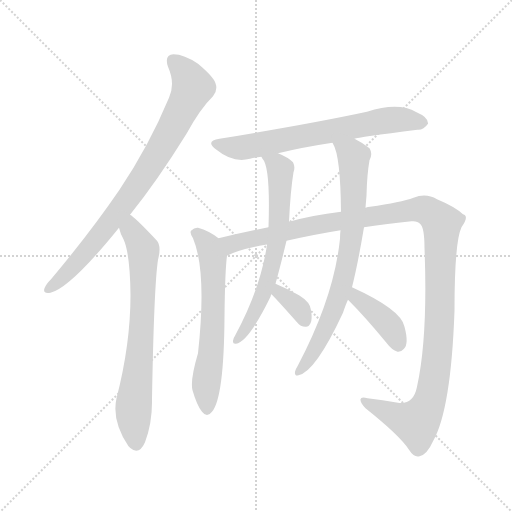
t = 0.00 s
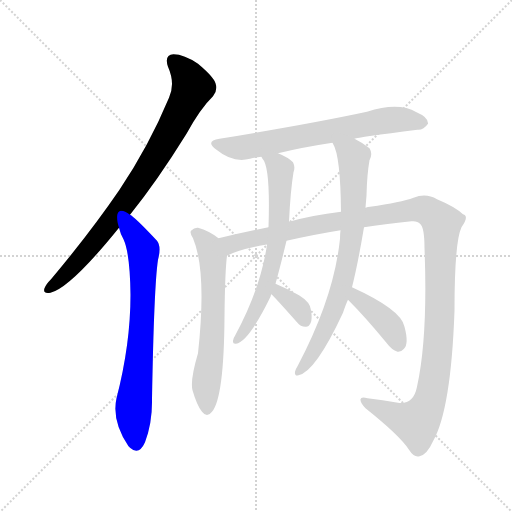
t = 1.60 s
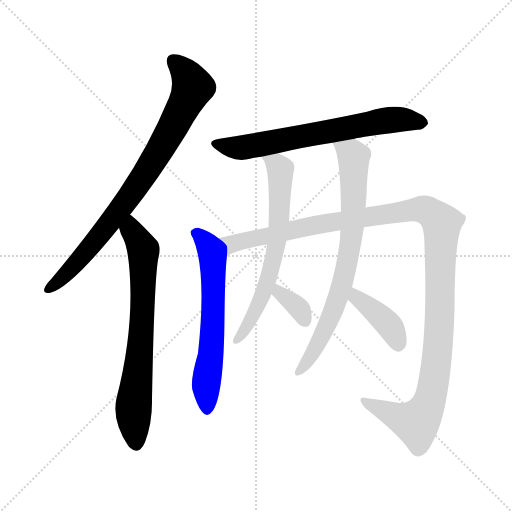
t = 3.19 s
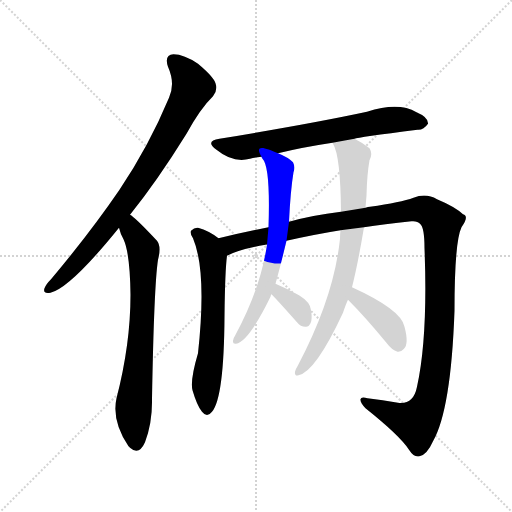
t = 4.79 s
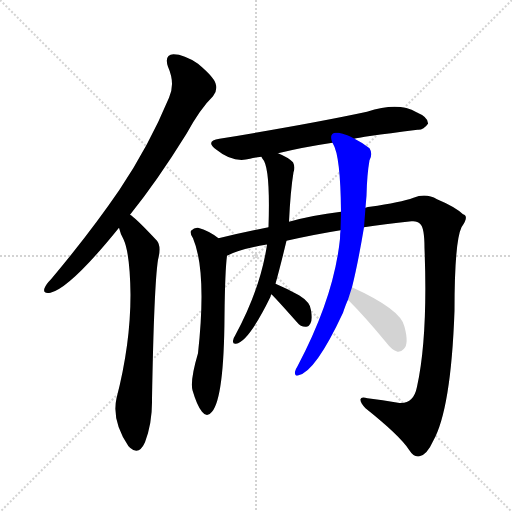
t = 6.39 s
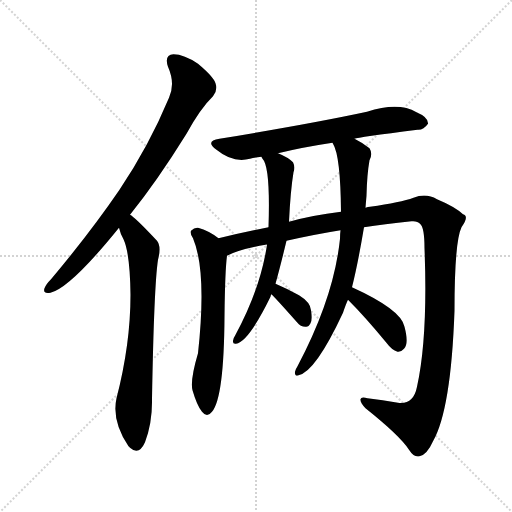
t = 7.98 s

The animated SVG that drew these frames (rendered in a browser with its animation timeline set to each time). Animation: 9 CSS @keyframes rules; one cycle of 7.98 s.

<svg version="1.1" viewBox="0 0 1024 1024" xmlns="http://www.w3.org/2000/svg">
  <g stroke="lightgray" stroke-dasharray="1,1" stroke-width="1" transform="scale(4, 4)">
    <line x1="0" y1="0" x2="256" y2="256"></line>
    <line x1="256" y1="0" x2="0" y2="256"></line>
    <line x1="128" y1="0" x2="128" y2="256"></line>
    <line x1="0" y1="128" x2="256" y2="128"></line>
  </g>
<g transform="scale(1, -1) translate(0, -900)">
   <style type="text/css">
    @keyframes keyframes0 {
      from {
       stroke: blue;
       stroke-dashoffset: 817;
       stroke-width: 128;
       }
       73% {
       animation-timing-function: step-end;
       stroke: blue;
       stroke-dashoffset: 0;
       stroke-width: 128;
       }
       to {
       stroke: black;
       stroke-width: 1024;
       }
       }
       #make-me-a-hanzi-animation-0 {
         animation: keyframes0 0.914876s both;
         animation-delay: 0.000000s;
         animation-timing-function: linear;
       }
    @keyframes keyframes1 {
      from {
       stroke: blue;
       stroke-dashoffset: 710;
       stroke-width: 128;
       }
       70% {
       animation-timing-function: step-end;
       stroke: blue;
       stroke-dashoffset: 0;
       stroke-width: 128;
       }
       to {
       stroke: black;
       stroke-width: 1024;
       }
       }
       #make-me-a-hanzi-animation-1 {
         animation: keyframes1 0.827799s both;
         animation-delay: 0.914876s;
         animation-timing-function: linear;
       }
    @keyframes keyframes2 {
      from {
       stroke: blue;
       stroke-dashoffset: 673;
       stroke-width: 128;
       }
       69% {
       animation-timing-function: step-end;
       stroke: blue;
       stroke-dashoffset: 0;
       stroke-width: 128;
       }
       to {
       stroke: black;
       stroke-width: 1024;
       }
       }
       #make-me-a-hanzi-animation-2 {
         animation: keyframes2 0.797689s both;
         animation-delay: 1.742676s;
         animation-timing-function: linear;
       }
    @keyframes keyframes3 {
      from {
       stroke: blue;
       stroke-dashoffset: 621;
       stroke-width: 128;
       }
       67% {
       animation-timing-function: step-end;
       stroke: blue;
       stroke-dashoffset: 0;
       stroke-width: 128;
       }
       to {
       stroke: black;
       stroke-width: 1024;
       }
       }
       #make-me-a-hanzi-animation-3 {
         animation: keyframes3 0.755371s both;
         animation-delay: 2.540365s;
         animation-timing-function: linear;
       }
    @keyframes keyframes4 {
      from {
       stroke: blue;
       stroke-dashoffset: 1235;
       stroke-width: 128;
       }
       80% {
       animation-timing-function: step-end;
       stroke: blue;
       stroke-dashoffset: 0;
       stroke-width: 128;
       }
       to {
       stroke: black;
       stroke-width: 1024;
       }
       }
       #make-me-a-hanzi-animation-4 {
         animation: keyframes4 1.255046s both;
         animation-delay: 3.295736s;
         animation-timing-function: linear;
       }
    @keyframes keyframes5 {
      from {
       stroke: blue;
       stroke-dashoffset: 657;
       stroke-width: 128;
       }
       68% {
       animation-timing-function: step-end;
       stroke: blue;
       stroke-dashoffset: 0;
       stroke-width: 128;
       }
       to {
       stroke: black;
       stroke-width: 1024;
       }
       }
       #make-me-a-hanzi-animation-5 {
         animation: keyframes5 0.784668s both;
         animation-delay: 4.550781s;
         animation-timing-function: linear;
       }
    @keyframes keyframes6 {
      from {
       stroke: blue;
       stroke-dashoffset: 343;
       stroke-width: 128;
       }
       53% {
       animation-timing-function: step-end;
       stroke: blue;
       stroke-dashoffset: 0;
       stroke-width: 128;
       }
       to {
       stroke: black;
       stroke-width: 1024;
       }
       }
       #make-me-a-hanzi-animation-6 {
         animation: keyframes6 0.529134s both;
         animation-delay: 5.335449s;
         animation-timing-function: linear;
       }
    @keyframes keyframes7 {
      from {
       stroke: blue;
       stroke-dashoffset: 751;
       stroke-width: 128;
       }
       71% {
       animation-timing-function: step-end;
       stroke: blue;
       stroke-dashoffset: 0;
       stroke-width: 128;
       }
       to {
       stroke: black;
       stroke-width: 1024;
       }
       }
       #make-me-a-hanzi-animation-7 {
         animation: keyframes7 0.861165s both;
         animation-delay: 5.864583s;
         animation-timing-function: linear;
       }
    @keyframes keyframes8 {
      from {
       stroke: blue;
       stroke-dashoffset: 394;
       stroke-width: 128;
       }
       56% {
       animation-timing-function: step-end;
       stroke: blue;
       stroke-dashoffset: 0;
       stroke-width: 128;
       }
       to {
       stroke: black;
       stroke-width: 1024;
       }
       }
       #make-me-a-hanzi-animation-8 {
         animation: keyframes8 0.570638s both;
         animation-delay: 6.725749s;
         animation-timing-function: linear;
       }
</style>
<path d="M 260.0 470.5 Q 314.0 537.5 373.0 632.5 Q 401.0 683.5 426.0 707.5 Q 436.0 719.5 431.0 733.5 Q 427.0 746.5 396.0 772.5 Q 368.0 791.5 347.0 791.5 Q 328.0 790.5 336.0 766.5 Q 351.0 732.5 338.0 704.5 Q 298.0 608.5 239.0 520.5 Q 181.0 435.5 102.0 341.5 Q 92.0 331.5 89.0 323.5 Q 85.0 311.5 101.0 314.5 Q 141.0 324.5 238.0 444.5 L 260.0 470.5 Z" fill="lightgray"></path> 
<path d="M 238.0 444.5 Q 241.0 431.5 247.0 421.5 Q 260.0 393.5 261.0 310.5 Q 261.0 211.5 233.0 103.5 Q 223.0 58.5 257.0 7.5 Q 258.0 7.5 260.0 4.5 Q 278.0 -11.5 290.0 15.5 Q 305.0 55.5 304.0 102.5 Q 308.0 328.5 316.0 380.5 Q 323.0 407.5 314.0 418.5 Q 269.0 466.5 260.0 470.5 C 236.0 488.5 229.0 473.5 238.0 444.5 Z" fill="lightgray"></path> 
<path d="M 709.0 622.5 Q 715.0 625.5 835.0 640.5 Q 847.0 639.5 856.0 652.5 Q 857.0 665.5 833.0 675.5 Q 797.0 696.5 734.0 676.5 Q 622.0 652.5 439.0 622.5 Q 409.0 618.5 433.0 600.5 Q 466.0 573.5 500.0 582.5 Q 510.0 585.5 523.0 586.5 L 556.0 593.5 Q 605.0 605.5 665.0 614.5 L 709.0 622.5 Z" fill="lightgray"></path> 
<path d="M 437.0 423.5 Q 418.0 438.5 396.0 444.5 Q 389.0 445.5 382.0 438.5 Q 379.0 434.5 386.0 423.5 Q 414.0 357.5 396.0 193.5 Q 380.0 139.5 385.0 119.5 Q 394.0 88.5 404.0 76.5 Q 414.0 63.5 424.0 76.5 Q 448.0 104.5 449.0 267.5 Q 450.0 358.5 454.0 388.5 C 456.0 409.5 456.0 409.5 437.0 423.5 Z" fill="lightgray"></path> 
<path d="M 728.0 445.5 Q 767.0 451.5 823.0 457.5 Q 835.0 458.5 840.0 452.5 Q 849.0 445.5 849.0 403.5 Q 856.0 226.5 834.0 126.5 Q 827.0 90.5 796.0 94.5 Q 765.0 100.5 735.0 103.5 Q 722.0 107.5 721.0 101.5 Q 720.0 94.5 731.0 83.5 Q 800.0 28.5 818.0 0.5 Q 828.0 -15.5 839.0 -12.5 Q 854.0 -9.5 866.0 17.5 Q 902.0 80.5 909.0 278.5 Q 909.0 416.5 923.0 445.5 Q 939.0 467.5 926.0 471.5 Q 910.0 486.5 874.0 501.5 Q 852.0 514.5 827.0 504.5 Q 802.0 495.5 740.0 486.5 Q 736.0 486.5 731.0 484.5 L 682.0 476.5 Q 624.0 469.5 578.0 456.5 L 537.0 445.5 Q 485.0 435.5 437.0 423.5 C 408.0 416.5 426.0 377.5 454.0 388.5 Q 479.0 401.5 531.0 410.5 Q 532.0 411.5 534.0 410.5 L 573.0 418.5 Q 631.0 431.5 681.0 439.5 L 728.0 445.5 Z" fill="lightgray"></path> 
<path d="M 523.0 586.5 Q 523.0 585.5 525.0 582.5 Q 541.0 566.5 537.0 445.5 L 534.0 410.5 Q 521.0 322.5 470.0 228.5 Q 467.0 224.5 466.0 218.5 Q 465.0 211.5 472.0 212.5 Q 497.0 216.5 541.0 306.5 Q 541.0 309.5 543.0 311.5 L 551.0 332.5 Q 561.0 368.5 573.0 418.5 L 578.0 456.5 Q 581.0 519.5 587.0 555.5 Q 591.0 565.5 586.0 575.5 Q 576.0 585.5 556.0 593.5 C 529.0 605.5 508.0 612.5 523.0 586.5 Z" fill="lightgray"></path> 
<path d="M 543.0 311.5 Q 555.0 299.5 594.0 255.5 Q 601.0 246.5 611.0 246.5 Q 617.0 245.5 621.0 253.5 Q 625.0 260.5 622.0 279.5 Q 621.0 295.5 598.0 309.5 Q 577.0 321.5 551.0 332.5 C 523.0 344.5 522.0 332.5 543.0 311.5 Z" fill="lightgray"></path> 
<path d="M 704.0 325.5 Q 716.0 373.5 728.0 445.5 L 731.0 484.5 Q 732.0 497.5 733.0 508.5 Q 734.0 551.5 739.0 579.5 Q 746.0 592.5 739.0 603.5 Q 727.0 613.5 709.0 622.5 C 683.0 636.5 653.0 642.5 665.0 614.5 L 666.0 612.5 Q 681.0 588.5 682.0 476.5 L 681.0 439.5 Q 680.0 432.5 680.0 422.5 Q 668.0 305.5 595.0 167.5 Q 591.0 161.5 590.0 156.5 Q 589.0 146.5 597.0 149.5 Q 631.0 156.5 686.0 274.5 Q 692.0 292.5 696.0 300.5 L 704.0 325.5 Z" fill="lightgray"></path> 
<path d="M 696.0 300.5 Q 730.0 266.5 772.0 215.5 Q 784.0 199.5 795.0 196.5 Q 802.0 195.5 808.0 202.5 Q 818.0 212.5 809.0 246.5 Q 803.0 280.5 704.0 325.5 C 677.0 338.5 675.0 321.5 696.0 300.5 Z" fill="lightgray"></path> 
      <clipPath id="make-me-a-hanzi-clip-0">
      <path d="M 260.0 470.5 Q 314.0 537.5 373.0 632.5 Q 401.0 683.5 426.0 707.5 Q 436.0 719.5 431.0 733.5 Q 427.0 746.5 396.0 772.5 Q 368.0 791.5 347.0 791.5 Q 328.0 790.5 336.0 766.5 Q 351.0 732.5 338.0 704.5 Q 298.0 608.5 239.0 520.5 Q 181.0 435.5 102.0 341.5 Q 92.0 331.5 89.0 323.5 Q 85.0 311.5 101.0 314.5 Q 141.0 324.5 238.0 444.5 L 260.0 470.5 Z" fill="lightgray"></path>
      </clipPath>
      <path clip-path="url(#make-me-a-hanzi-clip-0)" d="M 347.0 776.5 L 380.0 740.5 L 384.0 723.5 L 351.0 655.5 L 303.0 571.5 L 215.0 447.5 L 139.0 358.5 L 99.0 323.5 " fill="none" id="make-me-a-hanzi-animation-0" stroke-dasharray="689 1378" stroke-linecap="round"></path>

      <clipPath id="make-me-a-hanzi-clip-1">
      <path d="M 238.0 444.5 Q 241.0 431.5 247.0 421.5 Q 260.0 393.5 261.0 310.5 Q 261.0 211.5 233.0 103.5 Q 223.0 58.5 257.0 7.5 Q 258.0 7.5 260.0 4.5 Q 278.0 -11.5 290.0 15.5 Q 305.0 55.5 304.0 102.5 Q 308.0 328.5 316.0 380.5 Q 323.0 407.5 314.0 418.5 Q 269.0 466.5 260.0 470.5 C 236.0 488.5 229.0 473.5 238.0 444.5 Z" fill="lightgray"></path>
      </clipPath>
      <path clip-path="url(#make-me-a-hanzi-clip-1)" d="M 259.0 463.5 L 265.0 436.5 L 287.0 394.5 L 281.0 205.5 L 267.0 81.5 L 273.0 16.5 " fill="none" id="make-me-a-hanzi-animation-1" stroke-dasharray="582 1164" stroke-linecap="round"></path>

      <clipPath id="make-me-a-hanzi-clip-2">
      <path d="M 709.0 622.5 Q 715.0 625.5 835.0 640.5 Q 847.0 639.5 856.0 652.5 Q 857.0 665.5 833.0 675.5 Q 797.0 696.5 734.0 676.5 Q 622.0 652.5 439.0 622.5 Q 409.0 618.5 433.0 600.5 Q 466.0 573.5 500.0 582.5 Q 510.0 585.5 523.0 586.5 L 556.0 593.5 Q 605.0 605.5 665.0 614.5 L 709.0 622.5 Z" fill="lightgray"></path>
      </clipPath>
      <path clip-path="url(#make-me-a-hanzi-clip-2)" d="M 434.0 612.5 L 481.0 604.5 L 778.0 660.5 L 845.0 654.5 " fill="none" id="make-me-a-hanzi-animation-2" stroke-dasharray="545 1090" stroke-linecap="round"></path>

      <clipPath id="make-me-a-hanzi-clip-3">
      <path d="M 437.0 423.5 Q 418.0 438.5 396.0 444.5 Q 389.0 445.5 382.0 438.5 Q 379.0 434.5 386.0 423.5 Q 414.0 357.5 396.0 193.5 Q 380.0 139.5 385.0 119.5 Q 394.0 88.5 404.0 76.5 Q 414.0 63.5 424.0 76.5 Q 448.0 104.5 449.0 267.5 Q 450.0 358.5 454.0 388.5 C 456.0 409.5 456.0 409.5 437.0 423.5 Z" fill="lightgray"></path>
      </clipPath>
      <path clip-path="url(#make-me-a-hanzi-clip-3)" d="M 393.0 433.5 L 417.0 408.5 L 426.0 377.5 L 427.0 255.5 L 412.0 133.5 L 414.0 80.5 " fill="none" id="make-me-a-hanzi-animation-3" stroke-dasharray="493 986" stroke-linecap="round"></path>

      <clipPath id="make-me-a-hanzi-clip-4">
      <path d="M 728.0 445.5 Q 767.0 451.5 823.0 457.5 Q 835.0 458.5 840.0 452.5 Q 849.0 445.5 849.0 403.5 Q 856.0 226.5 834.0 126.5 Q 827.0 90.5 796.0 94.5 Q 765.0 100.5 735.0 103.5 Q 722.0 107.5 721.0 101.5 Q 720.0 94.5 731.0 83.5 Q 800.0 28.5 818.0 0.5 Q 828.0 -15.5 839.0 -12.5 Q 854.0 -9.5 866.0 17.5 Q 902.0 80.5 909.0 278.5 Q 909.0 416.5 923.0 445.5 Q 939.0 467.5 926.0 471.5 Q 910.0 486.5 874.0 501.5 Q 852.0 514.5 827.0 504.5 Q 802.0 495.5 740.0 486.5 Q 736.0 486.5 731.0 484.5 L 682.0 476.5 Q 624.0 469.5 578.0 456.5 L 537.0 445.5 Q 485.0 435.5 437.0 423.5 C 408.0 416.5 426.0 377.5 454.0 388.5 Q 479.0 401.5 531.0 410.5 Q 532.0 411.5 534.0 410.5 L 573.0 418.5 Q 631.0 431.5 681.0 439.5 L 728.0 445.5 Z" fill="lightgray"></path>
      </clipPath>
      <path clip-path="url(#make-me-a-hanzi-clip-4)" d="M 445.0 420.5 L 463.0 411.5 L 630.0 450.5 L 841.0 482.5 L 881.0 457.5 L 878.0 225.5 L 857.0 92.5 L 833.0 54.5 L 747.0 86.5 L 728.0 99.5 " fill="none" id="make-me-a-hanzi-animation-4" stroke-dasharray="1107 2214" stroke-linecap="round"></path>

      <clipPath id="make-me-a-hanzi-clip-5">
      <path d="M 523.0 586.5 Q 523.0 585.5 525.0 582.5 Q 541.0 566.5 537.0 445.5 L 534.0 410.5 Q 521.0 322.5 470.0 228.5 Q 467.0 224.5 466.0 218.5 Q 465.0 211.5 472.0 212.5 Q 497.0 216.5 541.0 306.5 Q 541.0 309.5 543.0 311.5 L 551.0 332.5 Q 561.0 368.5 573.0 418.5 L 578.0 456.5 Q 581.0 519.5 587.0 555.5 Q 591.0 565.5 586.0 575.5 Q 576.0 585.5 556.0 593.5 C 529.0 605.5 508.0 612.5 523.0 586.5 Z" fill="lightgray"></path>
      </clipPath>
      <path clip-path="url(#make-me-a-hanzi-clip-5)" d="M 529.0 586.5 L 561.0 561.5 L 551.0 398.5 L 514.0 282.5 L 473.0 219.5 " fill="none" id="make-me-a-hanzi-animation-5" stroke-dasharray="529 1058" stroke-linecap="round"></path>

      <clipPath id="make-me-a-hanzi-clip-6">
      <path d="M 543.0 311.5 Q 555.0 299.5 594.0 255.5 Q 601.0 246.5 611.0 246.5 Q 617.0 245.5 621.0 253.5 Q 625.0 260.5 622.0 279.5 Q 621.0 295.5 598.0 309.5 Q 577.0 321.5 551.0 332.5 C 523.0 344.5 522.0 332.5 543.0 311.5 Z" fill="lightgray"></path>
      </clipPath>
      <path clip-path="url(#make-me-a-hanzi-clip-6)" d="M 555.0 324.5 L 558.0 314.5 L 599.0 281.5 L 609.0 259.5 " fill="none" id="make-me-a-hanzi-animation-6" stroke-dasharray="215 430" stroke-linecap="round"></path>

      <clipPath id="make-me-a-hanzi-clip-7">
      <path d="M 704.0 325.5 Q 716.0 373.5 728.0 445.5 L 731.0 484.5 Q 732.0 497.5 733.0 508.5 Q 734.0 551.5 739.0 579.5 Q 746.0 592.5 739.0 603.5 Q 727.0 613.5 709.0 622.5 C 683.0 636.5 653.0 642.5 665.0 614.5 L 666.0 612.5 Q 681.0 588.5 682.0 476.5 L 681.0 439.5 Q 680.0 432.5 680.0 422.5 Q 668.0 305.5 595.0 167.5 Q 591.0 161.5 590.0 156.5 Q 589.0 146.5 597.0 149.5 Q 631.0 156.5 686.0 274.5 Q 692.0 292.5 696.0 300.5 L 704.0 325.5 Z" fill="lightgray"></path>
      </clipPath>
      <path clip-path="url(#make-me-a-hanzi-clip-7)" d="M 674.0 612.5 L 704.0 591.5 L 708.0 578.5 L 705.0 440.5 L 698.0 391.5 L 665.0 270.5 L 637.0 213.5 L 598.0 157.5 " fill="none" id="make-me-a-hanzi-animation-7" stroke-dasharray="623 1246" stroke-linecap="round"></path>

      <clipPath id="make-me-a-hanzi-clip-8">
      <path d="M 696.0 300.5 Q 730.0 266.5 772.0 215.5 Q 784.0 199.5 795.0 196.5 Q 802.0 195.5 808.0 202.5 Q 818.0 212.5 809.0 246.5 Q 803.0 280.5 704.0 325.5 C 677.0 338.5 675.0 321.5 696.0 300.5 Z" fill="lightgray"></path>
      </clipPath>
      <path clip-path="url(#make-me-a-hanzi-clip-8)" d="M 712.0 315.5 L 713.0 304.5 L 778.0 249.5 L 796.0 211.5 " fill="none" id="make-me-a-hanzi-animation-8" stroke-dasharray="266 532" stroke-linecap="round"></path>

</g>
</svg>
